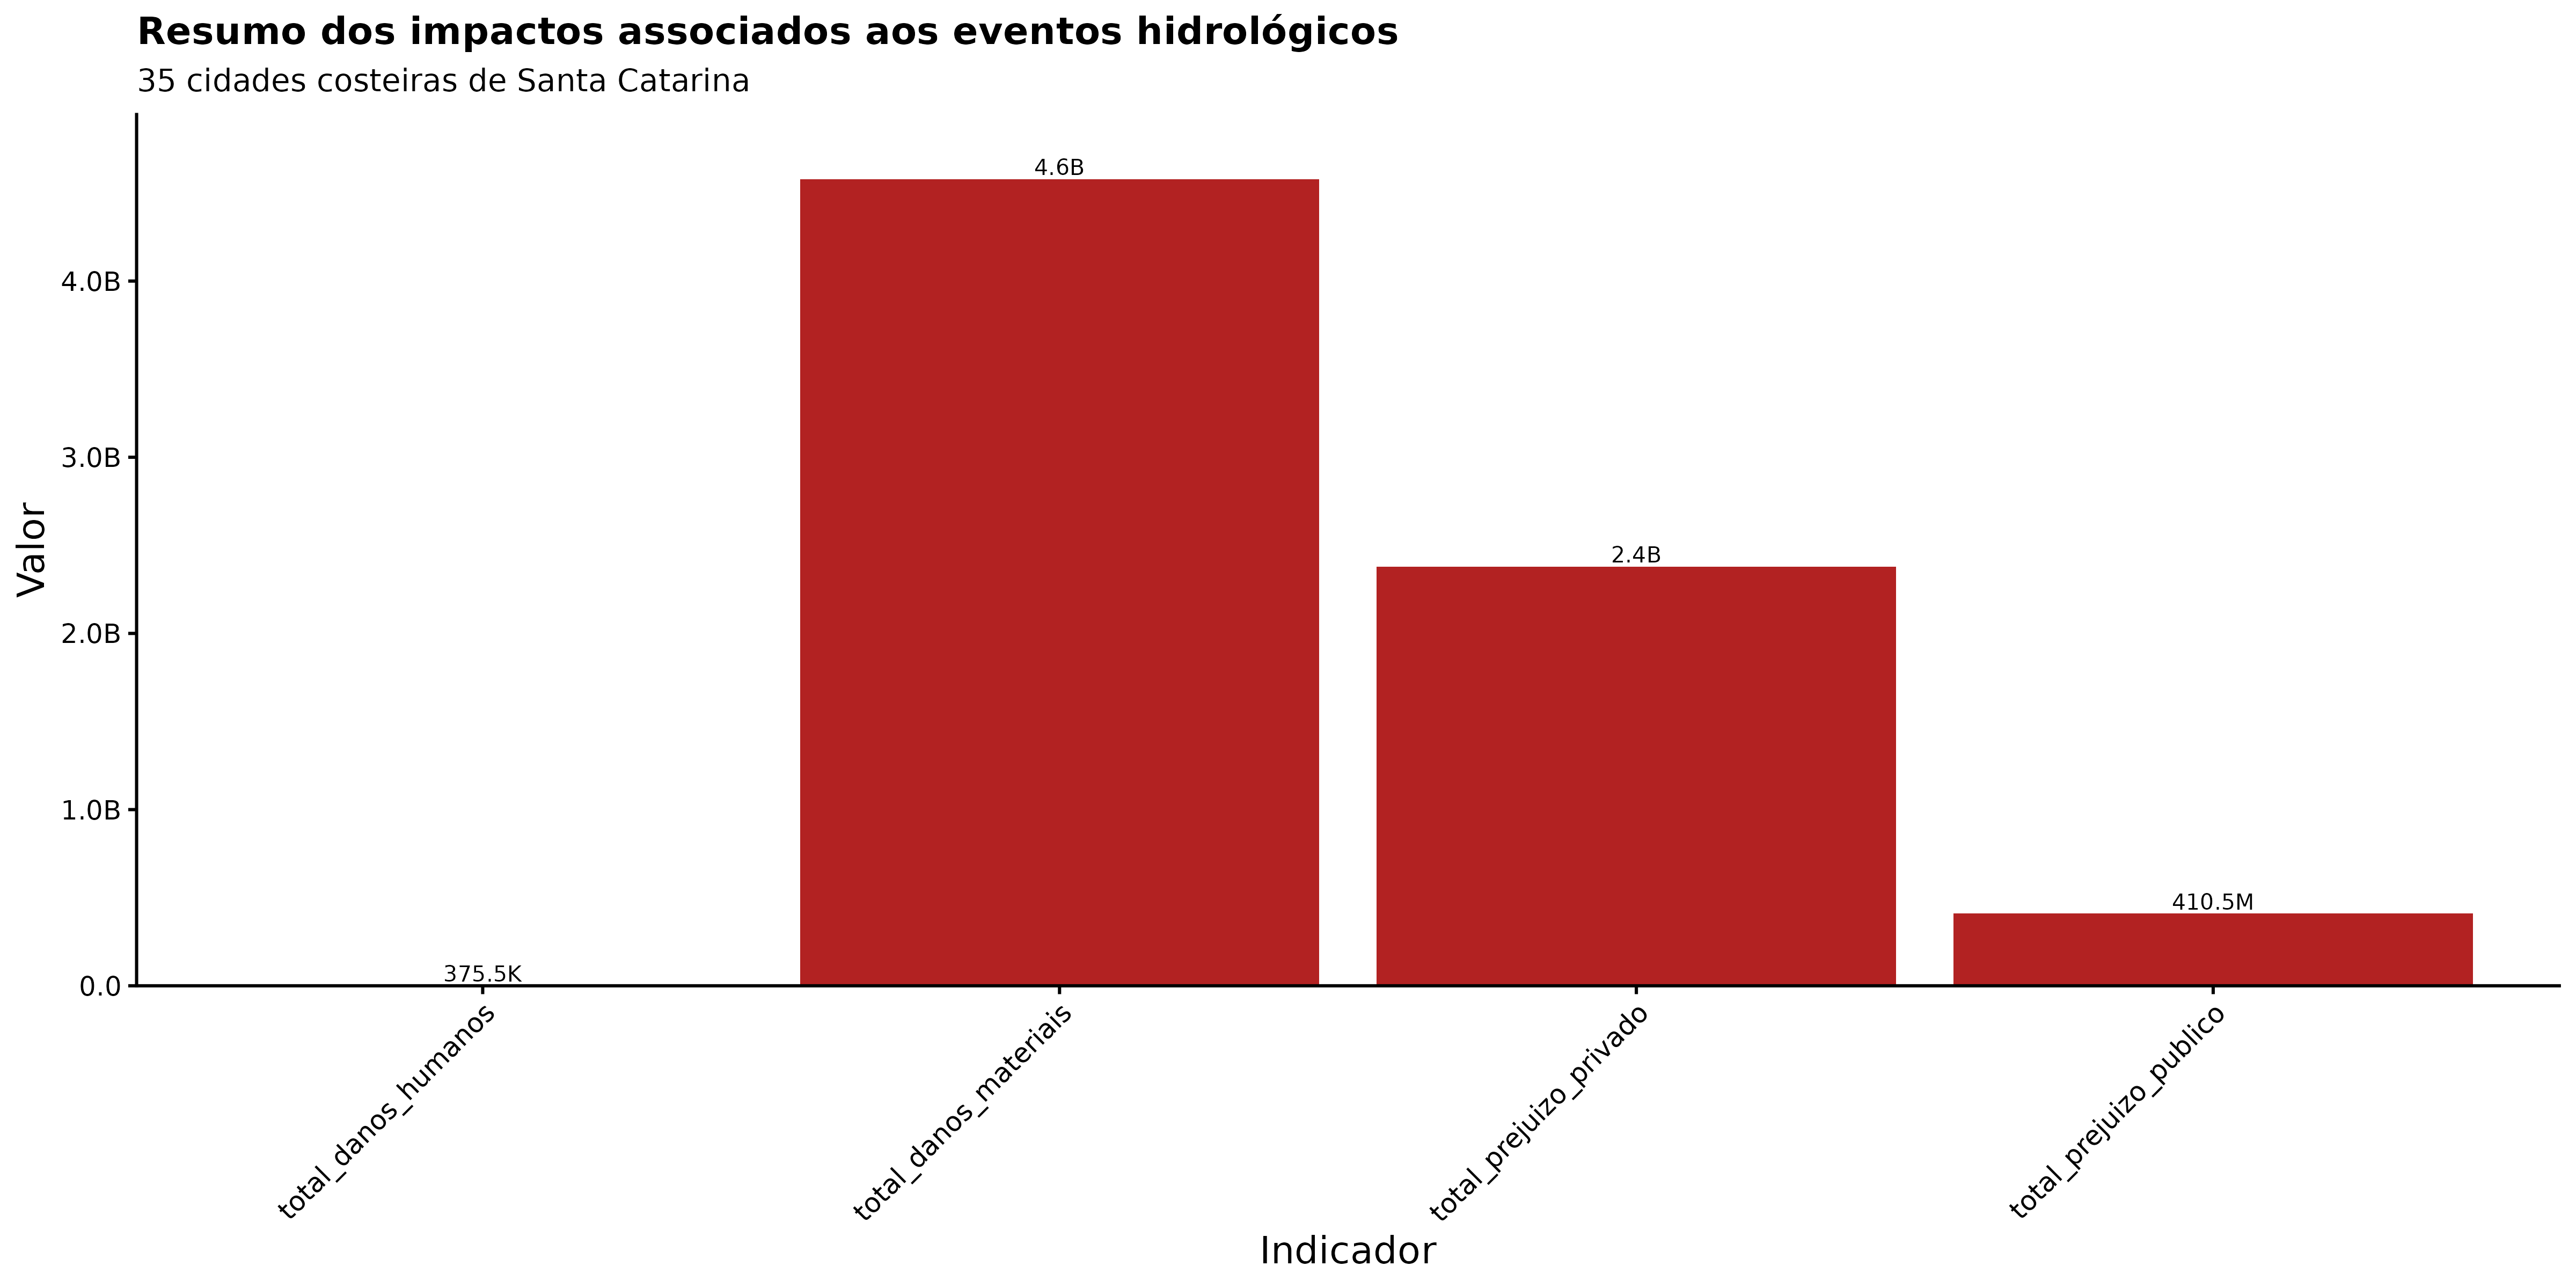

The table this chart was drawn from, first rows:
indicador, valor
total_danos_humanos, 375525
total_danos_materiais, 4578923330
total_prejuizo_publico, 410468232
total_prejuizo_privado, 2379024080
